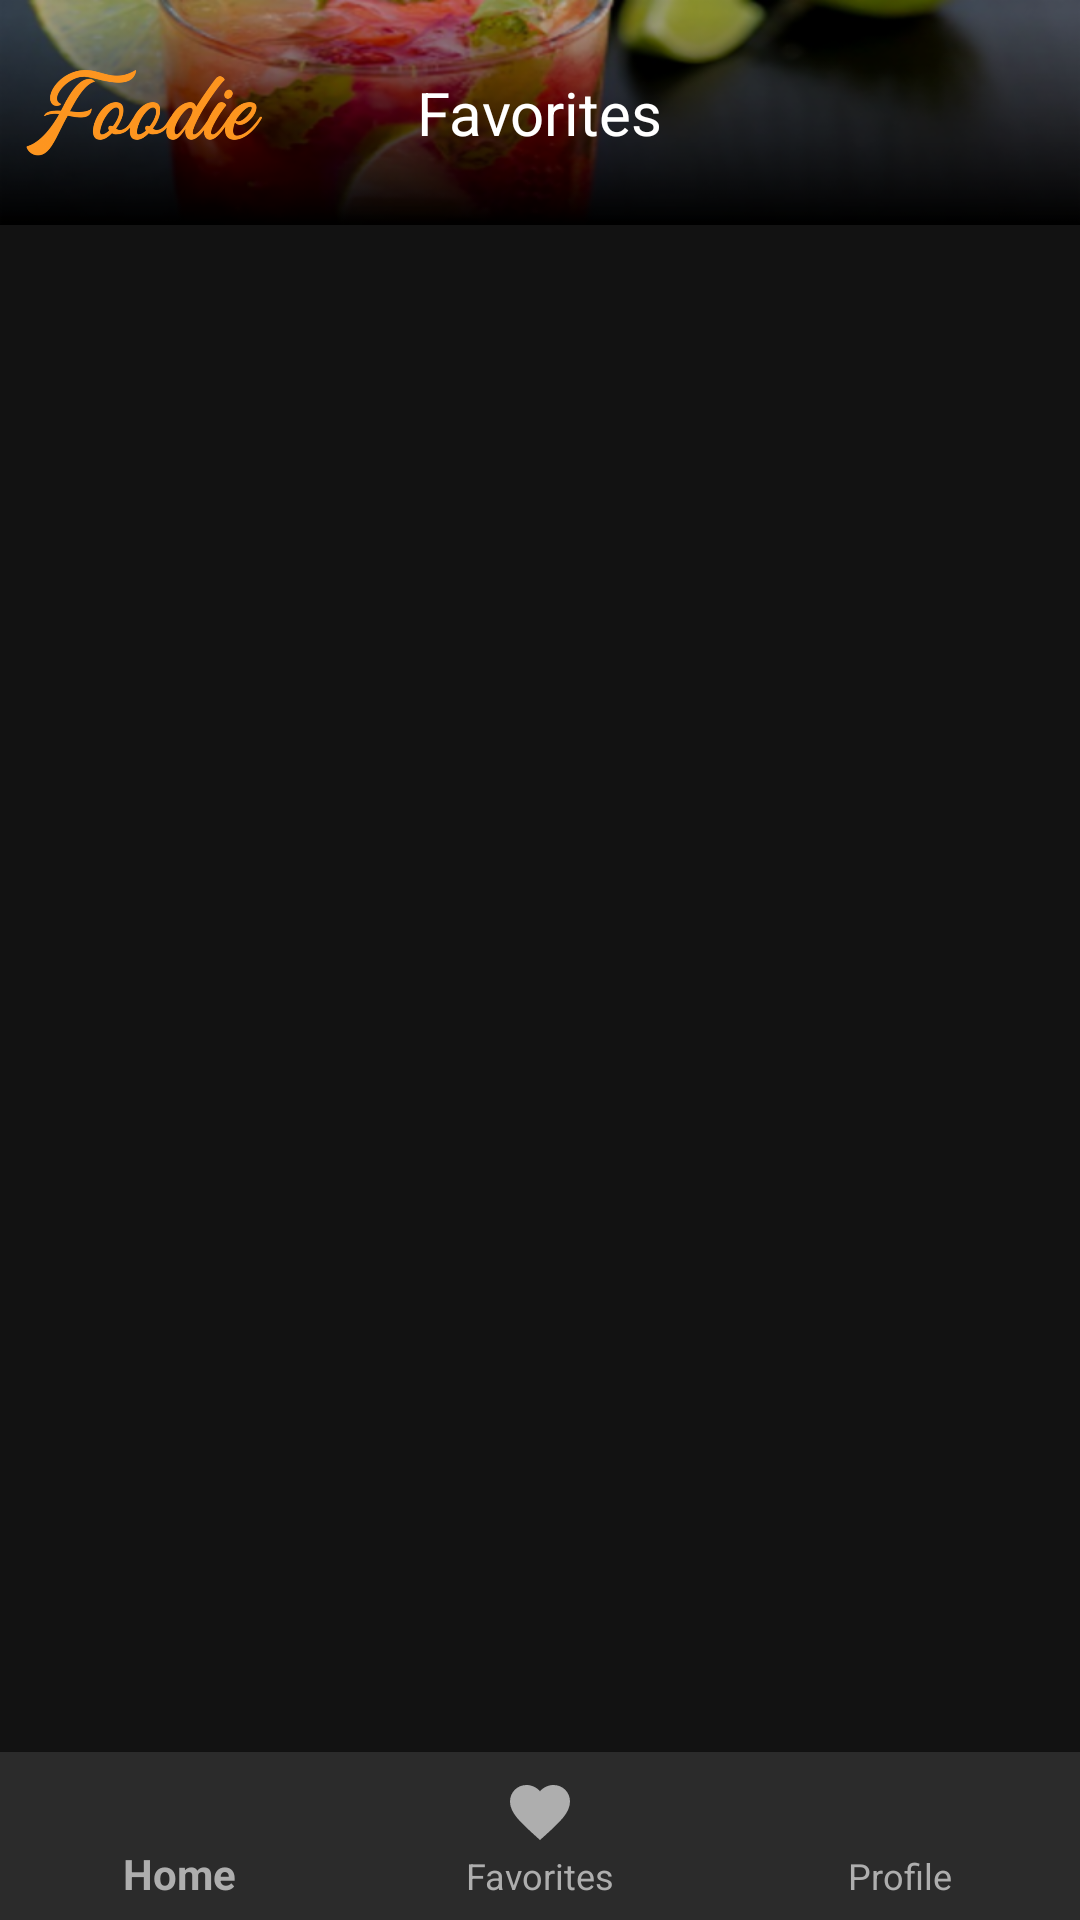

Produce the Android XML layout that renders to this screen, including the resource entries it uses.
<!-- AndroidManifest.xml: activity theme AppTheme.NoActionBarr -->
<!-- res/layout/activity_favorites.xml -->
<?xml version="1.0" encoding="utf-8"?>
<androidx.coordinatorlayout.widget.CoordinatorLayout
    xmlns:android="http://schemas.android.com/apk/res/android"
    xmlns:app="http://schemas.android.com/apk/res-auto"
    xmlns:tools="http://schemas.android.com/tools"
    android:id="@+id/rootLayout"
    android:layout_width="match_parent"
    android:layout_height="match_parent"
    android:background="@color/background"
    tools:context=".Activities.Favorite.FavoritesActivity">

    <View
        android:id="@+id/view"
        android:layout_width="match_parent"
        android:layout_height="75dp"
        android:background="@drawable/actionbar"
        />

    <ImageView
        android:id="@+id/logo"
        android:layout_width="80dp"
        android:layout_height="63dp"
        android:layout_marginStart="8dp"
        android:layout_marginLeft="8dp"
        android:layout_marginTop="6dp"
        android:layout_marginEnd="8dp"
        android:layout_marginRight="8dp"
        android:layout_marginBottom="8dp"
        android:src="@drawable/foodieorange" />

    <TextView
        android:layout_width="wrap_content"
        android:layout_height="wrap_content"
        android:text="Favorites"
        android:textColor="@android:color/white"
        android:textSize="20dp"
        app:layout_anchor="@id/view"
        app:layout_anchorGravity="center"/>



    <androidx.recyclerview.widget.RecyclerView
        android:id="@+id/favList"
        android:layout_width="match_parent"
        android:layout_height="match_parent"
        android:layout_marginTop="75dp"
         />

    <com.google.android.material.bottomnavigation.BottomNavigationView
        android:id="@+id/bottomnav"
        app:itemTextColor="@color/textColor"
        app:itemIconTint="@color/textColor"
        app:itemRippleColor="@color/start"
        android:layout_gravity="bottom"
        android:layout_width="match_parent"
        android:layout_height="wrap_content"
        android:layout_alignParentStart="true"
        android:layout_alignParentLeft="true"
        android:layout_alignParentEnd="true"
        android:layout_alignParentRight="true"
        android:layout_alignParentBottom="true"
        android:background="@color/bottomNavBackground"
        android:elevation="8dp"
        app:layout_constraintBottom_toBottomOf="parent"
        app:layout_constraintLeft_toLeftOf="parent"
        app:layout_constraintRight_toRightOf="parent"
        app:menu="@menu/bottom_navigation" />

</androidx.coordinatorlayout.widget.CoordinatorLayout>
<!-- resources referenced by this layout -->
<resources>
  <color name="background">#121212</color>
  <color name="bottomNavBackground">#2B2B2B</color>
  <color name="start">#ff9720</color>
  <color name="textColor">#AEAEAE</color>
  <!-- drawable actionbar: png bitmap (drawable-hdpi, 40793 bytes) -->
  <!-- drawable foodieorange: png bitmap (drawable-hdpi, 26746 bytes) -->
  <style name="AppTheme.NoActionBarr" parent="AppTheme">
          <item name="windowActionBar">true</item>
          <item name="windowNoTitle">true</item>
          <item name="colorPrimary">@color/start</item>
          <item name="colorPrimaryDark">@color/background</item>
          <item name="colorAccent">@color/colorAccent</item>
      </style>
  <style name="AppTheme" parent="Theme.AppCompat.Light.DarkActionBar">
          
          <item name="colorPrimary">@color/colorPrimary</item>
          <item name="colorPrimaryDark">@color/colorPrimaryDark</item>
          <item name="colorAccent">@color/colorAccent</item>
  
  
  
  
      </style>
  <color name="colorAccent">#ff9720</color>
  <color name="colorPrimary">#6200EE</color>
  <color name="colorPrimaryDark">#3700B3</color>
</resources>
